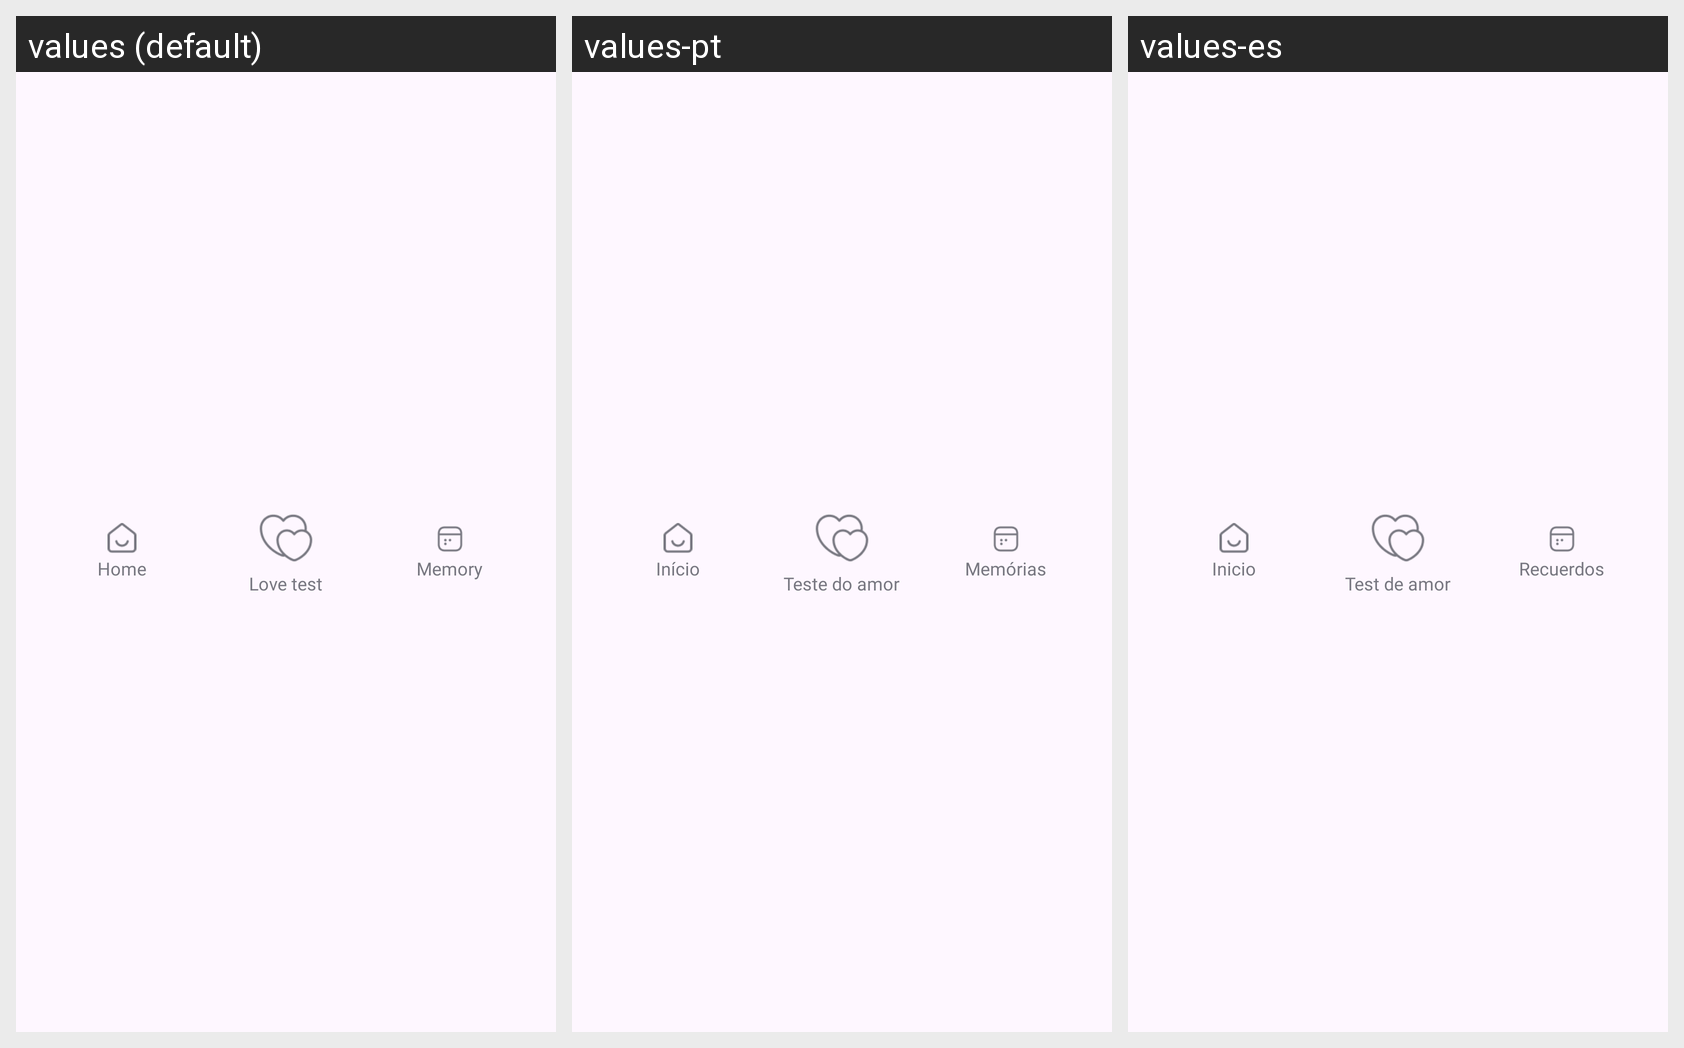

The same Android screen rendered under several of its app's locales, left to right. List the strings drawn on it with the default value and each locale's translation.
Android screen res/layout/layout_bottom_navigation.xml rendered under 3 locales, left to right: values (default), values-pt, values-es. Device: Nexus 5 (rendered at 1080×1920; each locale shown at half size, 540×960, under a caption strip naming it); theme Theme.LoveCounter.
Other locales in the repository, not shown: values-de, values-fr, values-hi.
Strings drawn on this screen, with the default value and each locale's value (text and hints the layout hard-codes, and strings that could not be matched under every locale, appear in the picture but are not listed):

home_tab
  values: Home
  values-pt: Início
  values-es: Inicio

love_test_tab
  values: Love test
  values-pt: Teste do amor
  values-es: Test de amor

memory_tab
  values: Memory
  values-pt: Memórias
  values-es: Recuerdos
